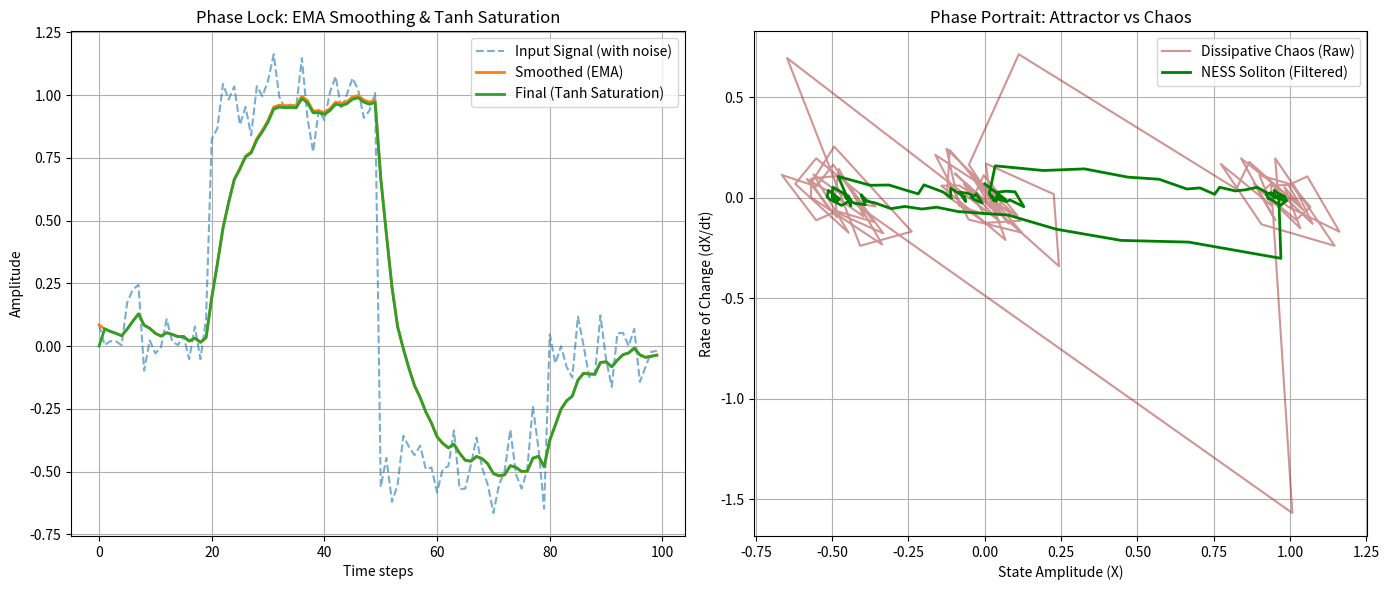

Python code for this plot:
import numpy as np
import matplotlib.pyplot as plt

def simulate_phase_lock(steps=100, alpha_base=0.5, beta=0.8, alpha_max=6.0):
    # 1. Генерируем "грязный" входной сигнал (имитация резких скачков контекста)
    # В реальности это была бы энтропия текста, здесь мы просто делаем резкий скачок
    t = np.arange(steps)
    raw_signal = np.zeros(steps)
    raw_signal[20:50] = 1.0  # Резкий скачок (шок)
    raw_signal[50:80] = -0.5 # Обратный скачок
    
    # Добавляем шум (Hardware noise)
    noise = np.random.normal(0, 0.1, steps)
    input_signal = raw_signal + noise

    # 2. Применяем фильтрацию (EMA) и Tanh-насыщение (твоя идея)
    smoothed = np.zeros(steps)
    final_alpha = np.zeros(steps)
    
    # Инициализация
    smoothed[0] = input_signal[0]
    
    for i in range(1, steps):
        # ФНЧ-маховик (EMA)
        smoothed[i] = beta * smoothed[i-1] + (1 - beta) * input_signal[i]
        
        # Tanh-насыщение (жесткое плато)
        # Мы применяем tanh к сырому или сглаженному? В твоих графиках - к сглаженному.
        # Используем формулу: alpha_max * tanh(smoothed / alpha_max)
        final_alpha[i] = alpha_max * np.tanh(smoothed[i] / alpha_max)

    # 3. Построение графиков
    fig, (ax1, ax2) = plt.subplots(1, 2, figsize=(14, 6))

    # График 1: Сглаживание и насыщение
    ax1.plot(t, input_signal, label='Input Signal (with noise)', linestyle='--', alpha=0.6)
    ax1.plot(t, smoothed, label='Smoothed (EMA)', linewidth=2)
    ax1.plot(t, final_alpha, label='Final (Tanh Saturation)', linewidth=2)
    ax1.set_title('Phase Lock: EMA Smoothing & Tanh Saturation')
    ax1.set_xlabel('Time steps')
    ax1.set_ylabel('Amplitude')
    ax1.legend()
    ax1.grid(True)

    # График 2: Фазовый портрет (Chaos vs Soliton)
    # Берем производную (скорость изменения) для фазового портрета
    d_input = np.diff(input_signal)
    d_final = np.diff(final_alpha)

    # Рисуем хаос (сырой сигнал)
    ax2.plot(input_signal[:-1], d_input, color='brown', alpha=0.5, label='Dissipative Chaos (Raw)')
    # Рисуем солитон (стабилизированный сигнал)
    ax2.plot(final_alpha[:-1], d_final, color='green', linewidth=2, label='NESS Soliton (Filtered)')
    
    ax2.set_title('Phase Portrait: Attractor vs Chaos')
    ax2.set_xlabel('State Amplitude (X)')
    ax2.set_ylabel('Rate of Change (dX/dt)')
    ax2.legend()
    ax2.grid(True)

    plt.tight_layout()
    plt.show()

if __name__ == "__main__":
    simulate_phase_lock()
